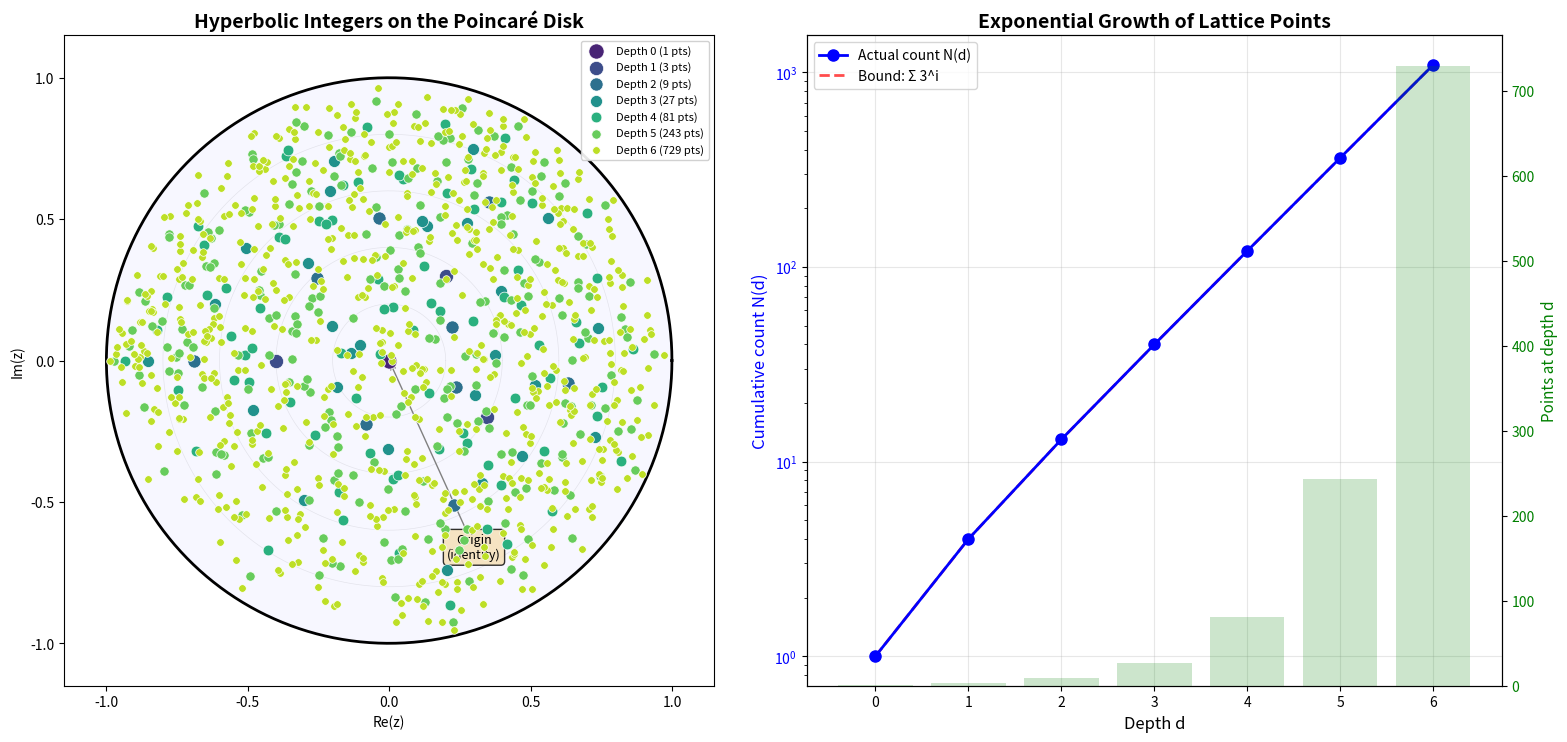

Write Python code to recreate this figure.
"""
Visualization: Poincaré Disk Lattice Orbits
=============================================

Visualizes the orbit of the origin under Möbius transformations
on the Poincaré disk, showing how "hyperbolic integers" tile
the hyperbolic plane. Points are colored by their generation depth.

This illustrates the core concept: arithmetic on curved space,
where the density of lattice points increases exponentially
near the boundary of the disk.
"""

import numpy as np
import matplotlib.pyplot as plt
import matplotlib.patches as patches
from matplotlib.collections import LineCollection


def moebius_transform(z, center, angle):
    """Apply Möbius transformation z ↦ e^{iθ} · (z - a) / (1 - ā·z)."""
    rotation = np.exp(1j * angle)
    return rotation * (z - center) / (1 - np.conj(center) * z)


def hyp_add(a, b):
    """Hyperbolic addition: (a + b) / (1 + a*b)."""
    return (a + b) / (1 + a * b)


def enumerate_orbit(generators, max_depth):
    """Enumerate orbit points by depth."""
    levels = [{0j}]
    all_points = {(0.0, 0.0)}
    tol = 1e-8

    for depth in range(1, max_depth + 1):
        new_points = set()
        for z in levels[depth - 1]:
            for center, angle in generators:
                w = moebius_transform(z, center, angle)
                key = (round(w.real / tol) * tol, round(w.imag / tol) * tol)
                if key not in all_points and abs(w) < 1 - tol:
                    all_points.add(key)
                    new_points.add(w)
        levels.append(new_points)

    return levels


# Generate orbit
generators = [
    (0.4 + 0j, 0.0),
    (0j + 0.4j, np.pi / 3),
    (-0.3 + 0.2j, np.pi / 2),
]

max_depth = 6
orbit = enumerate_orbit(generators, max_depth)

# Create figure
fig, axes = plt.subplots(1, 2, figsize=(16, 7.5))

# --- Left panel: Orbit visualization ---
ax = axes[0]

# Draw the unit disk boundary
theta = np.linspace(0, 2 * np.pi, 200)
ax.plot(np.cos(theta), np.sin(theta), 'k-', linewidth=2)
ax.fill(np.cos(theta), np.sin(theta), alpha=0.03, color='blue')

# Draw geodesic grid lines (arcs of circles orthogonal to boundary)
for r in [0.2, 0.4, 0.6, 0.8]:
    ax.plot(r * np.cos(theta), r * np.sin(theta), 'k-', alpha=0.08, linewidth=0.5)

# Color scheme
colors = plt.cm.viridis(np.linspace(0.1, 0.9, max_depth + 1))

# Plot orbit points
for depth, points in enumerate(orbit):
    if not points:
        continue
    xs = [z.real for z in points]
    ys = [z.imag for z in points]
    size = max(120 - depth * 15, 10)
    ax.scatter(xs, ys, c=[colors[depth]], s=size, zorder=5,
               edgecolors='white', linewidth=0.5,
               label=f'Depth {depth} ({len(points)} pts)')

ax.set_xlim(-1.15, 1.15)
ax.set_ylim(-1.15, 1.15)
ax.set_aspect('equal')
ax.set_title('Hyperbolic Integers on the Poincaré Disk', fontsize=14, fontweight='bold')
ax.legend(loc='upper right', fontsize=8, framealpha=0.9)
ax.set_xlabel('Re(z)')
ax.set_ylabel('Im(z)')

# Add annotation
ax.annotate('Origin\n(identity)', xy=(0, 0), xytext=(0.3, -0.7),
            fontsize=9, ha='center',
            arrowprops=dict(arrowstyle='->', color='gray'),
            bbox=dict(boxstyle='round,pad=0.3', facecolor='wheat', alpha=0.8))

# --- Right panel: Counting function ---
ax2 = axes[1]

depths = list(range(max_depth + 1))
counts_per_depth = [len(orbit[d]) for d in depths]
cumulative = [sum(counts_per_depth[:d+1]) for d in depths]

# Exponential bound
k = len(generators)
exp_bound = [k**d for d in depths]
cumulative_bound = [sum(k**i for i in range(d+1)) for d in depths]

ax2.semilogy(depths, cumulative, 'bo-', linewidth=2, markersize=8,
             label='Actual count N(d)', zorder=5)
ax2.semilogy(depths, cumulative_bound, 'r--', linewidth=2,
             label=f'Bound: Σ {k}^i', alpha=0.7)

# Bar chart for per-depth counts
ax2_twin = ax2.twinx()
ax2_twin.bar(depths, counts_per_depth, alpha=0.2, color='green',
             label='Points at depth d')
ax2_twin.set_ylabel('Points at depth d', color='green', fontsize=11)
ax2_twin.tick_params(axis='y', labelcolor='green')

ax2.set_xlabel('Depth d', fontsize=12)
ax2.set_ylabel('Cumulative count N(d)', fontsize=12, color='blue')
ax2.tick_params(axis='y', labelcolor='blue')
ax2.set_title('Exponential Growth of Lattice Points', fontsize=14, fontweight='bold')
ax2.legend(loc='upper left', fontsize=10)
ax2.grid(True, alpha=0.3)

plt.tight_layout()
plt.savefig('poincare_lattice.png', dpi=150, bbox_inches='tight')
plt.close()
print("Saved: poincare_lattice.png")
